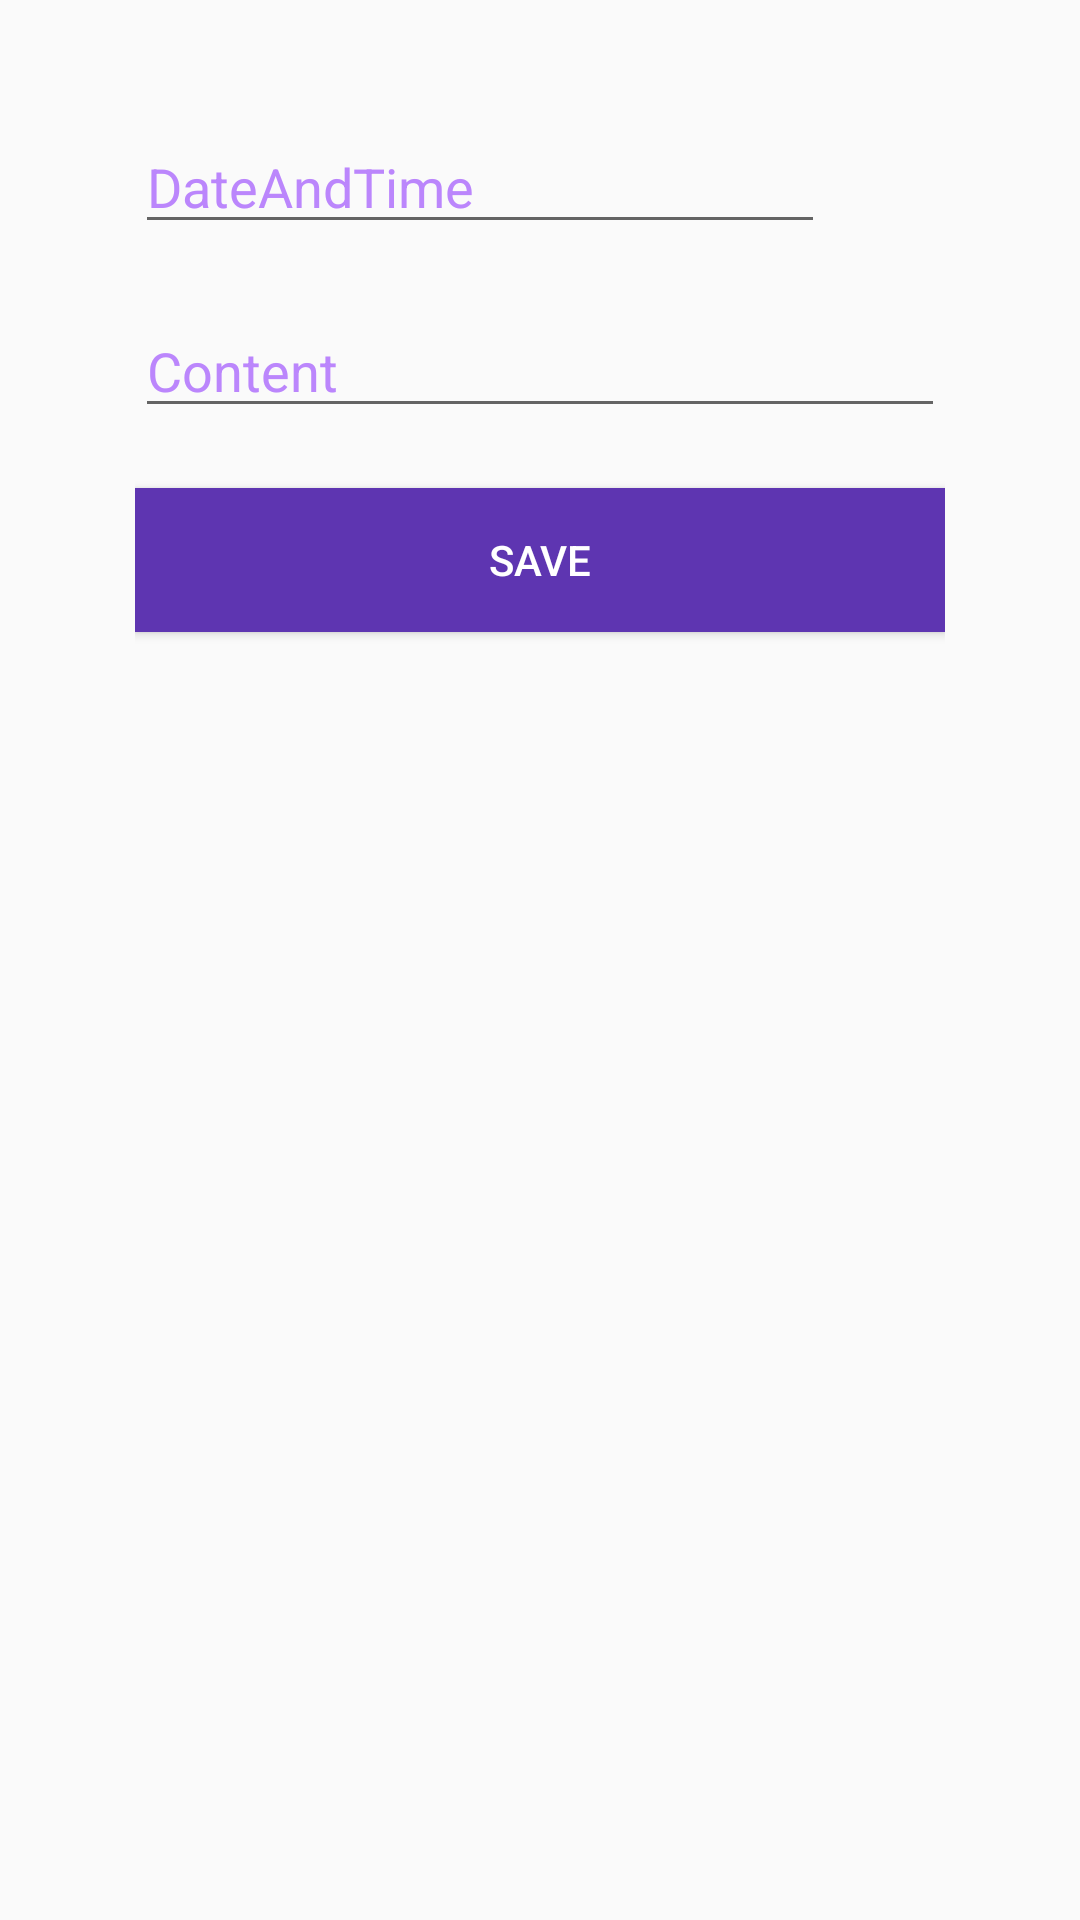

Produce the Android XML layout that renders to this screen, including the resource entries it uses.
<!-- AndroidManifest.xml: application theme Theme.ToDoApp -->
<!-- res/layout/addtask_popup.xml -->
<?xml version="1.0" encoding="utf-8"?>
<androidx.constraintlayout.widget.ConstraintLayout xmlns:android="http://schemas.android.com/apk/res/android"
    xmlns:app="http://schemas.android.com/apk/res-auto"
    xmlns:tools="http://schemas.android.com/tools"
    android:layout_width="300dp"

    android:layout_height="230dp"
    tools:context=".presentation.SignUpActivity">

    <ImageView
        android:layout_width="300dp"
        android:layout_height="230dp"
        android:scaleType="fitXY"
        android:src="@drawable/signup_background"
        app:layout_constraintBottom_toBottomOf="@+id/linearLayout3"
        app:layout_constraintEnd_toEndOf="parent"
        app:layout_constraintStart_toStartOf="parent"
        app:layout_constraintTop_toTopOf="parent"></ImageView>
    <ImageButton
        android:id="@+id/arrow_iv"
        android:layout_width="wrap_content"
        android:layout_height="wrap_content"
        android:layout_marginTop="65dp"
        android:background="@color/uncolored"
        android:layout_marginRight="30dp"
        android:src="@drawable/arrow"
        app:layout_constraintEnd_toEndOf="parent"
        app:layout_constraintTop_toTopOf="parent"></ImageButton>

    <LinearLayout
        android:id="@+id/linearLayout3"
        android:layout_width="wrap_content"
        android:layout_height="match_parent"
        android:orientation="vertical"
        app:layout_constraintBottom_toBottomOf="parent"
        app:layout_constraintEnd_toEndOf="parent"
        app:layout_constraintStart_toStartOf="parent"
        app:layout_constraintTop_toTopOf="parent">


        <EditText
            android:id="@+id/date_et"
            android:layout_width="230dp"
            android:layout_height="wrap_content"
            android:layout_marginTop="40dp"
            android:hint="DateAndTime"
            android:inputType="datetime"
            android:textColorHint="@color/purple_200"
            ></EditText>

        <EditText
            android:id="@+id/content_et"
            android:layout_width="270dp"
            android:layout_height="wrap_content"
            android:layout_marginTop="20dp"
            android:hint="Content"
            android:textColorHint="@color/purple_200"
            android:inputType="text"></EditText>

        <Button
            android:id="@+id/save_bt"
            android:layout_width="270dp"
            android:layout_height="wrap_content"
            android:layout_marginTop="20dp"
            android:background="@color/purple_700"
            android:textColor="@color/white"
            android:text="Save"></Button>
    </LinearLayout>


</androidx.constraintlayout.widget.ConstraintLayout>
<!-- resources referenced by this layout -->
<resources>
  <color name="purple_200">#FFBB86FC</color>
  <color name="purple_700">#5E35B1</color>
  <color name="uncolored">#00FF0000</color>
  <color name="white">#FFFFFFFF</color>
  <style name="Theme.ToDoApp" parent="Theme.AppCompat.Light.NoActionBar">
          
          <item name="colorPrimary">@color/purple_200</item>
          <item name="colorPrimaryVariant">@color/purple_700</item>
          <item name="colorOnPrimary">@color/black</item>
          
          <item name="colorSecondary">@color/teal_200</item>
          <item name="colorSecondaryVariant">@color/teal_200</item>
          <item name="colorOnSecondary">@color/black</item>
          
          <item name="android:statusBarColor" tools:targetApi="l">?attr/colorPrimaryVariant</item>
          
      </style>
  <color name="black">#000000</color>
  <color name="teal_200">#FF03DAC5</color>
</resources>
